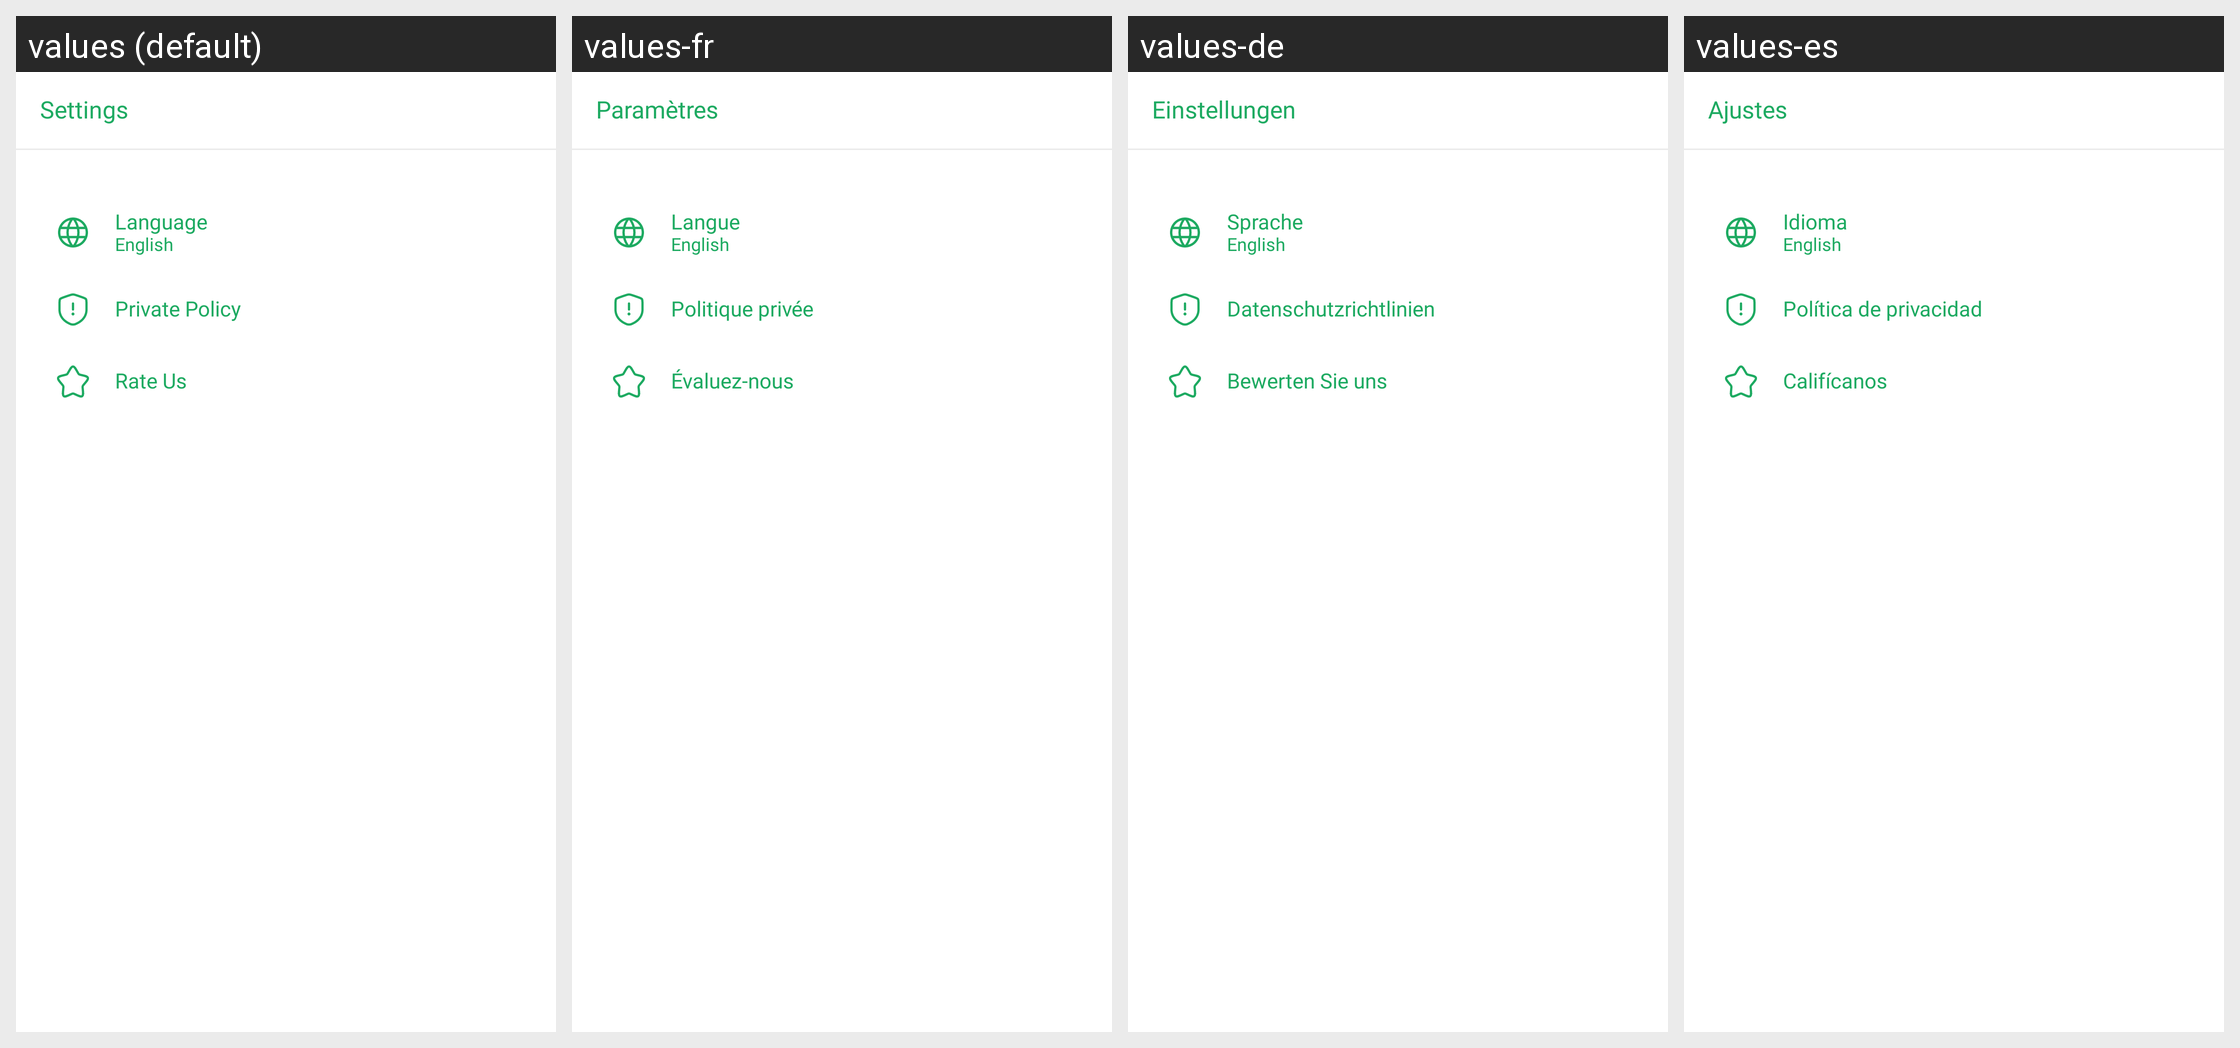

Here is an Android app screen in its default locale and in the app's own translations. Write out the translated-string differences for the strings that appear on this screen.
Android screen res/layout/fragment_setting.xml rendered under 4 locales, left to right: values (default), values-fr, values-de, values-es. Device: Nexus 5 (rendered at 1080×1920; each locale shown at half size, 540×960, under a caption strip naming it); theme Theme.MyApplication.
Other locales in the repository, not shown: values-hi, values-in, values-pt, values-ru, values-vi, values-zh.
Strings drawn on this screen, with the default value and each locale's value (text and hints the layout hard-codes, and strings that could not be matched under every locale, appear in the picture but are not listed):

txt_settings
  values: Settings
  values-fr: Paramètres
  values-de: Einstellungen
  values-es: Ajustes

txt_language
  values: Language
  values-fr: Langue
  values-de: Sprache
  values-es: Idioma

txt_english
  values: English
  values-fr: English  [not translated; the default value is used]
  values-de: English  [not translated; the default value is used]
  values-es: English  [not translated; the default value is used]

txt_private_policy
  values: Private Policy
  values-fr: Politique privée
  values-de: Datenschutzrichtlinien
  values-es: Política de privacidad

txt_rate_us
  values: Rate Us
  values-fr: Évaluez-nous
  values-de: Bewerten Sie uns
  values-es: Califícanos
